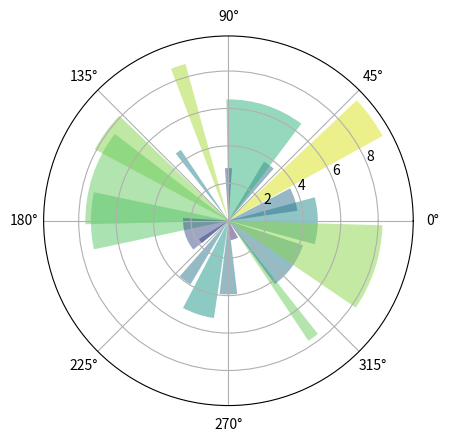

Write Python code to recreate this figure.
#!/usr/bin/env python3

import time
import numpy as np
import matplotlib.pyplot as plt
N = 20
theta = np.linspace(0.0, 2*np.pi, N, endpoint=False)
radii = 10 * np.random.rand(N)
width = np.pi / 4 * np.random.rand(N)

ax = plt.subplot(111, projection="polar")
bars = ax.bar(theta, radii, width=width, bottom=0.0)

for r, bar in zip(radii, bars):
    bar.set_facecolor(plt.cm.viridis(r/10.))
    bar.set_alpha(0.5)

plt.show()
